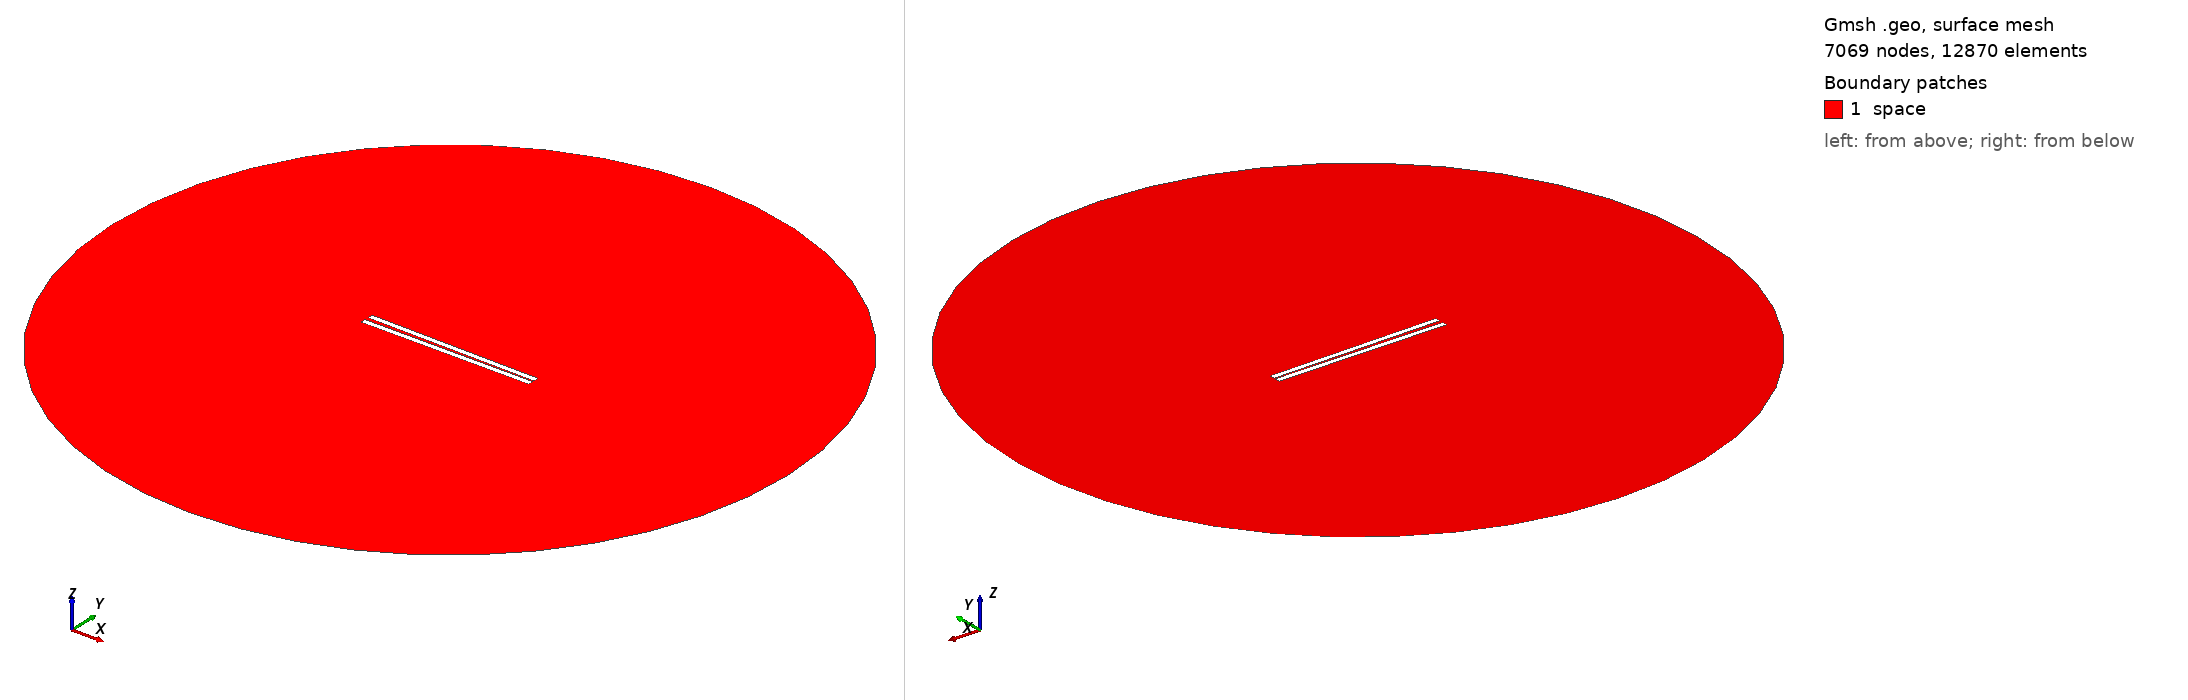

Gmsh geometry script, surface-meshed: 7069 nodes, 12870 surface elements. Boundary patches (legend numbers): 1 space. Left view from above one corner, right view from below the opposite corner. Legend entries are the model's physical surfaces. The drawing asked Gmsh for element sizes between 1% and 20% of the model's largest extent; the script's own settings can give other sizes.

=== 509.geo (drawn) ===
// Set the geometry kernel
SetFactory("OpenCASCADE");

//---------------------------------------
// Rectangles
//---------------------------------------

// Rectangle 1 (top)
Point(1) = {-49.62222222222222, 0.75, 0, 1.0};
Point(2) = {49.62222222222222, 0.75, 0, 1.0};
Point(3) = {49.62222222222222, 3.9944444444444445, 0, 1.0};
Point(4) = {-49.62222222222222, 3.9944444444444445, 0, 1.0};

Line(1) = {1, 2};
Line(2) = {2, 3};
Line(3) = {3, 4};
Line(4) = {4, 1};

Line Loop(1) = {1, 2, 3, 4};
Plane Surface(1) = {1};

Rotate { {0, 0, 1}, {0,  0.75,  0}, -0.014 } {
  Surface{1};
}

// Rectangle 2 (bottom)
Point(5) = {-49.62222222222222, -0.75, 0, 1.0};
Point(6) = {49.62222222222222, -0.75, 0, 1.0};
Point(7) = {49.62222222222222, -3.9944444444444445, 0, 1.0};
Point(8) = {-49.62222222222222, -3.9944444444444445, 0, 1.0};

Line(5) = {5, 6};
Line(6) = {6, 7};
Line(7) = {7, 8};
Line(8) = {8, 5};

Line Loop(2) = {5, 6, 7, 8};
Plane Surface(2) = {2}; 


//---------------------------------------
// Circle
//---------------------------------------

// Define points
Point(9) = {0, 0, 0};        // Center
Point(10) = {200, 0, 0};     // Start point
Point(11) = {0, 200, 0};     // 90 degrees
Point(12) = {-200, 0, 0};    // 180 degrees
Point(13) = {0, -200, 0};    // 270 degrees

// Define circle arcs (each needs start, center, end)
Circle(9) = {10, 9, 11};
Circle(10) = {11, 9, 12};
Circle(11) = {12, 9, 13};
Circle(12) = {13, 9, 10};

// Define curve loop and surface if needed
Curve Loop(3) = {9, 10, 11, 12};
Surface(3) = {3};

//---------------------------------------
// Define Physical Groups
//---------------------------------------                

//--- Physical Curves
// Physical groups for boundaries
Physical Line("force_segment", 10) = {1};
Physical Line("upper_plate", 11) = {2, 3, 4};
Physical Line("lower_plate", 12) = {5, 6, 7, 8};
Physical Line("boundary", 20) = {9, 10, 11, 12};

// Subtract Rectangles from Circle
BooleanDifference{ Surface{3}; Delete; }{ Surface{1}; Surface{2}; Delete; }
//--- Physical Surfaces
Physical Surface("space", 30) = {3};


//---------------------------------------
// Fine mesh near the plates
//--------------------------------------- 

// Define a distance field for mesh refinement
Field[1] = Distance;
Field[1].CurvesList = {1, 2, 3, 4, 5, 6, 7, 8};  // Rectangle curves
Field[1].NumPointsPerCurve = 200;

c = 0.3;
// Define threshold field to control mesh size based on distance to attractor
Field[2] = Threshold;
Field[2].IField = 1;
Field[2].LcMin = c; // Minimum element size near the attractor
Field[2].LcMax = 100*c;  // Maximum element size away from the attractor
Field[2].DistMin = 0.01;
Field[2].DistMax = 40;

Background Field = 2;

//---------------------------------------
// 6. Generate the Mesh
//---------------------------------------
Mesh 2;  // 2D mesh generation
